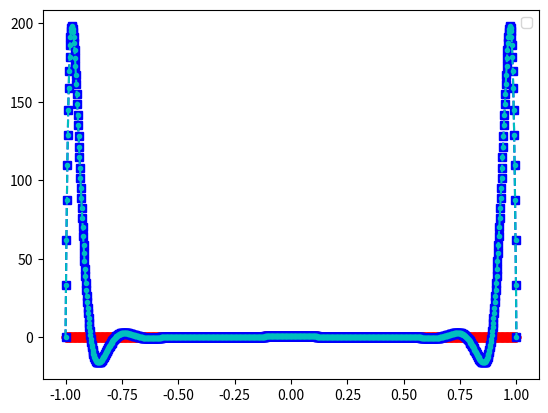
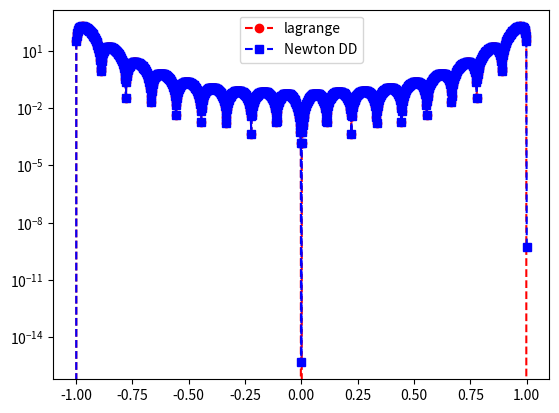

The script that saved these images, in order:
import numpy as np
import numpy.linalg as la
from numpy.linalg import inv
from numpy.linalg import norm
import matplotlib.pyplot as plt

def driver(): 

    f = lambda x: 1/(1+(10*x)**2)
    
    N = 18
    a = -1
    b = 1
    
    ''' Create interpolation nodes'''
    xint = np.linspace(a,b,N+1)
    
    # print('xint =',xint)
    '''Create interpolation data'''
    yint = f(xint)
    # print('yint =',yint)
    
    ''' Create the Vandermonde matrix'''
    V = Vandermonde(xint,N)
    # print('V = ',V)

    ''' Invert the Vandermonde matrix'''    
    Vinv = inv(V)
    # print('Vinv = ' , Vinv)
    
    ''' Apply inverse to rhs'''
    ''' to create the coefficients'''
    coef = Vinv @ yint
    
    # print('coef = ', coef)

# No validate the code
    Neval = 1000
    xeval = np.linspace(a,b,Neval+1)
    yeval = eval_monomial(xeval,coef,N,Neval)

# exact function
    yex = f(xeval)
    
    err =  norm(yex-yeval) 
    print('err = ', err)
    
    
    '''LAGRANGE'''

    yeval_l= np.zeros(Neval+1)
    yeval_dd = np.zeros(Neval+1)
  
    '''Initialize and populate the first columns of the 
     divided difference matrix. We will pass the x vector'''
    y = np.zeros( (N+1, N+1) )
     
    for j in range(N+1):
       y[j][0]  = yint[j]

    y = dividedDiffTable(xint, y, N+1)
    ''' evaluate lagrange poly '''
    for kk in range(Neval+1):
       yeval_l[kk] = eval_lagrange(xeval[kk],xint,yint,N)
       yeval_dd[kk] = evalDDpoly(xeval[kk],xint,y,N)
          

    


    ''' create vector with exact values'''
    fex = f(xeval)
       

    plt.figure()    
    plt.plot(xeval,fex,'ro-')
    plt.plot(xeval,yeval_l,'bs--') 
    plt.plot(xeval,yeval_dd,'c.--') 
    plt.legend()

    '''COOL GRAPHS'''

    plt.figure() 
    err_l = abs(yeval_l-fex)
    err_dd = abs(yeval_dd-fex)
    plt.semilogy(xeval,err_l,'ro--',label='lagrange')
    plt.semilogy(xeval,err_dd,'bs--',label='Newton DD')
    plt.legend()
    plt.show()

def eval_lagrange(xeval,xint,yint,N):

    lj = np.ones(N+1)
    
    for count in range(N+1):
       for jj in range(N+1):
           if (jj != count):
              lj[count] = lj[count]*(xeval - xint[jj])/(xint[count]-xint[jj])

    yeval = 0.
    
    for jj in range(N+1):
       yeval = yeval + yint[jj]*lj[jj]
  
    return(yeval)

    return

def  eval_monomial(xeval,coef,N,Neval):

    yeval = coef[0]*np.ones(Neval+1)
    
    # print('yeval = ', yeval)
    
    for j in range(1,N+1):
      for i in range(Neval+1):
        # print('yeval[i] = ', yeval[i])
        # print('a[j] = ', a[j])
        # print('i = ', i)
        # print('xeval[i] = ', xeval[i])
        yeval[i] = yeval[i] + coef[j]*xeval[i]**j

    return yeval

   
def Vandermonde(xint,N):

    V = np.zeros((N+1,N+1))
    
    ''' fill the first column'''
    for j in range(N+1):
       V[j][0] = 1.0

    for i in range(1,N+1):
        for j in range(N+1):
           V[j][i] = xint[j]**i

    return V     

def eval_lagrange(xeval,xint,yint,N):

    lj = np.ones(N+1)
    
    for count in range(N+1):
       for jj in range(N+1):
           if (jj != count):
              lj[count] = lj[count]*(xeval - xint[jj])/(xint[count]-xint[jj])

    yeval = 0.
    
    for jj in range(N+1):
       yeval = yeval + yint[jj]*lj[jj]
  
    return(yeval)
  
    


''' create divided difference matrix'''
def dividedDiffTable(x, y, n):
 
    for i in range(1, n):
        for j in range(n - i):
            y[j][i] = ((y[j][i - 1] - y[j + 1][i - 1]) /
                                     (x[j] - x[i + j]));
    return y;
    
def evalDDpoly(xval, xint,y,N):
    ''' evaluate the polynomial terms'''
    ptmp = np.zeros(N+1)
    
    ptmp[0] = 1.
    for j in range(N):
      ptmp[j+1] = ptmp[j]*(xval-xint[j])
     
    '''evaluate the divided difference polynomial'''
    yeval = 0.
    for j in range(N+1):
       yeval = yeval + y[0][j]*ptmp[j]  

    return yeval


driver()    
